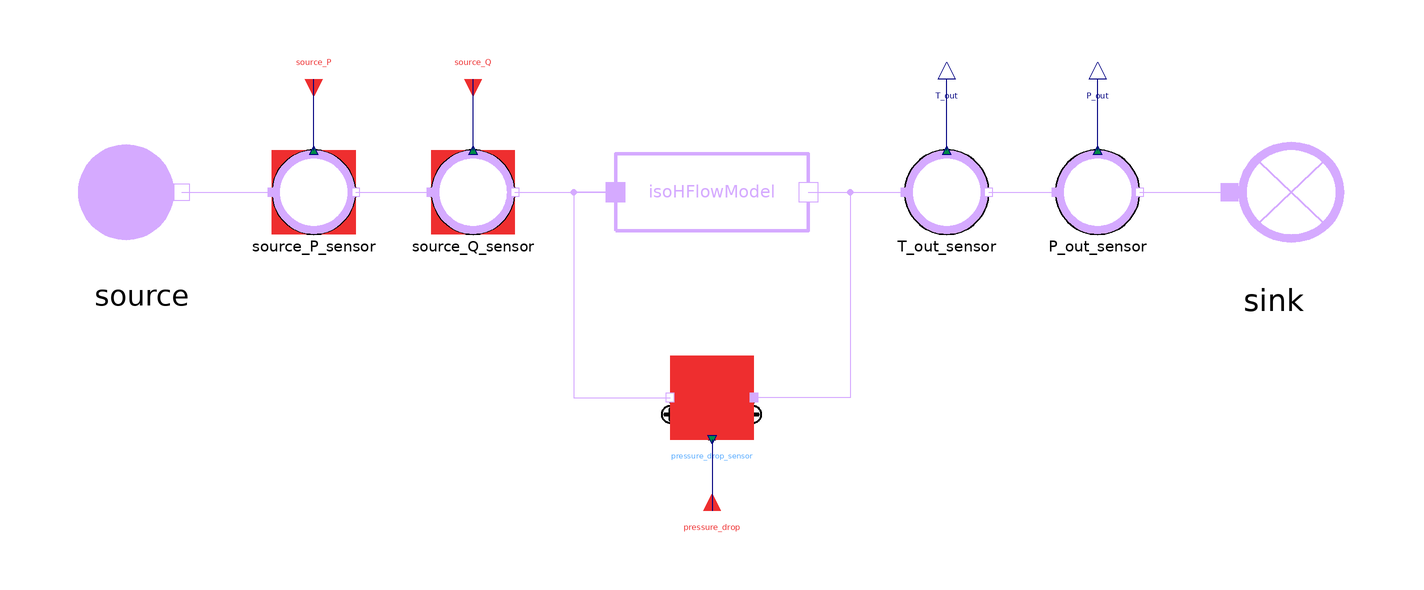

This picture is the connection diagram that the Modelica source below describes through its graphical annotations.

model IsoHFlowModel
  extends MetroscopeModelingLibrary.Utilities.Icons.Tests.SteelworksGasesTestIcon;
  import Interfaces = MetroscopeModelingLibrary.Utilities.Interfaces;
  import Medium = MetroscopeModelingLibrary.Utilities.Media.SteelworksGasesMedium;
  import MetroscopeModelingLibrary.Utilities.Units;

  MetroscopeModelingLibrary.SteelworksGases.BoundaryConditions.Source source
    annotation (Placement(transformation(extent={{-19,-19},{19,19}}, origin={-136,0})));
  MetroscopeModelingLibrary.SensorsControl.SteelworksGases.PressureSensor source_P_sensor(
    sensor_function="BC",
    P_start=1,
    P_0=100000,
    signal_unit="barA",
    display_unit="barA")
    annotation (Placement(transformation(extent={{-10,-10},{10,10}}, origin={-95,0})));
  MetroscopeModelingLibrary.SensorsControl.SteelworksGases.FlowSensor source_Q_sensor(
    sensor_function="BC",
    Q_start=100,
    Q_0=100,
    signal_unit="kg/s",
    display_unit="kg/s")
    annotation (Placement(transformation(extent={{-10,-10},{10,10}}, origin={-57,0})));
  MetroscopeModelingLibrary.SteelworksGases.BaseClasses.IsoHFlowModel isoHFlowModel
    annotation (Placement(transformation(extent={{-23,-23},{23,23}}, origin={0,0})));
  MetroscopeModelingLibrary.SensorsControl.SteelworksGases.TemperatureSensor T_out_sensor(
    sensor_function="Unidentified",
    T_start=658.9,
    T_0=932.05,
    signal_unit="degC",
    display_unit="degC")
    annotation (Placement(transformation(extent={{-10,-10},{10,10}}, origin={56,0})));
  MetroscopeModelingLibrary.SensorsControl.SteelworksGases.PressureSensor P_out_sensor(
    sensor_function="Unidentified",
    P_start=0.9,
    P_0=90000,
    signal_unit="barA",
    display_unit="barA")
    annotation (Placement(transformation(extent={{-10,-10},{10,10}}, origin={92,0})));
  MetroscopeModelingLibrary.SteelworksGases.BoundaryConditions.Sink sink
    annotation (Placement(transformation(extent={{-21,-20},{21,20}}, origin={134,0})));
  MetroscopeModelingLibrary.SensorsControl.SteelworksGases.DeltaPressureSensor pressure_drop_sensor(
    sensor_function="BC",
    DP_start=0.1,
    DP_0=10000,
    signal_unit="bar",
    display_unit="bar")
    annotation (Placement(transformation(extent={{-10,-10},{10,10}}, rotation=180, origin={0,-49})));

  input Units.SpecificEnthalpy source_h(start=1e6) "J/kg";

  Interfaces.BoundaryCondition source_P(start=source_P_sensor.P_start)
    annotation (Placement(transformation(extent={{-4,-4},{4,4}}, rotation=270, origin={-95,27})));

  Interfaces.BoundaryCondition source_Q(start=source_Q_sensor.Q_start)
    annotation (Placement(transformation(extent={{-4,-4},{4,4}}, rotation=270, origin={-57,27})));

  Interfaces.Observable T_out
    annotation (Placement(transformation(extent={{-4,-4},{4,4}}, rotation=90, origin={56,27})));

  Interfaces.Observable P_out
    annotation (Placement(transformation(extent={{-4,-4},{4,4}}, rotation=90, origin={92,27})));

  Interfaces.BoundaryCondition pressure_drop(start=pressure_drop_sensor.DP_start)
    annotation (Placement(transformation(extent={{-4,-4},{4,4}}, rotation=90, origin={0,-76})));
equation
  source.h_out = source_h;
  source.Xi_out = Medium.reference_X;

  connect(source.C_out, source_P_sensor.C_in)
    annotation (Line(points={{-126.5,0},{-105,0}}, color={213,170,255}));
  connect(source_P_sensor.C_out, source_Q_sensor.C_in)
    annotation (Line(points={{-85,0},{-67,0}}, color={213,170,255}));
  connect(source_Q_sensor.C_out, isoHFlowModel.C_in)
    annotation (Line(points={{-47,0},{-23,0}}, color={213,170,255}));
  connect(isoHFlowModel.C_out, T_out_sensor.C_in)
    annotation (Line(points={{23,0},{46,0}}, color={213,170,255}));
  connect(T_out_sensor.C_out, P_out_sensor.C_in)
    annotation (Line(points={{66,0},{82,0}}, color={213,170,255}));
  connect(P_out_sensor.C_out, sink.C_in)
    annotation (Line(points={{102,0},{123.5,0}}, color={213,170,255}));
  connect(isoHFlowModel.C_in, pressure_drop_sensor.C_out)
    annotation (Line(points={{-23,0},{-33,0},{-33,-49},{-10,-49}}, color={213,170,255}));
  connect(isoHFlowModel.C_out, pressure_drop_sensor.C_in)
    annotation (Line(points={{23,0},{33,0},{33,-49},{10,-49}}, color={213,170,255}));

  connect(source_P_sensor.P_sensor, source_P)
    annotation (Line(points={{-95,10},{-95,27}}, color={0,0,127}));
  connect(source_Q_sensor.Q_sensor, source_Q)
    annotation (Line(points={{-57,10},{-57,27}}, color={0,0,127}));
  connect(T_out_sensor.T_sensor, T_out)
    annotation (Line(points={{56,10},{56,27}}, color={0,0,127}));
  connect(P_out_sensor.P_sensor, P_out)
    annotation (Line(points={{92,10},{92,27}}, color={0,0,127}));
  connect(pressure_drop_sensor.DP_sensor, pressure_drop)
    annotation (Line(points={{0,-59},{0,-76}}, color={0,0,127}));

  annotation (Diagram(coordinateSystem(preserveAspectRatio=false, extent={{-162,-90},{162,58}})));
end IsoHFlowModel;